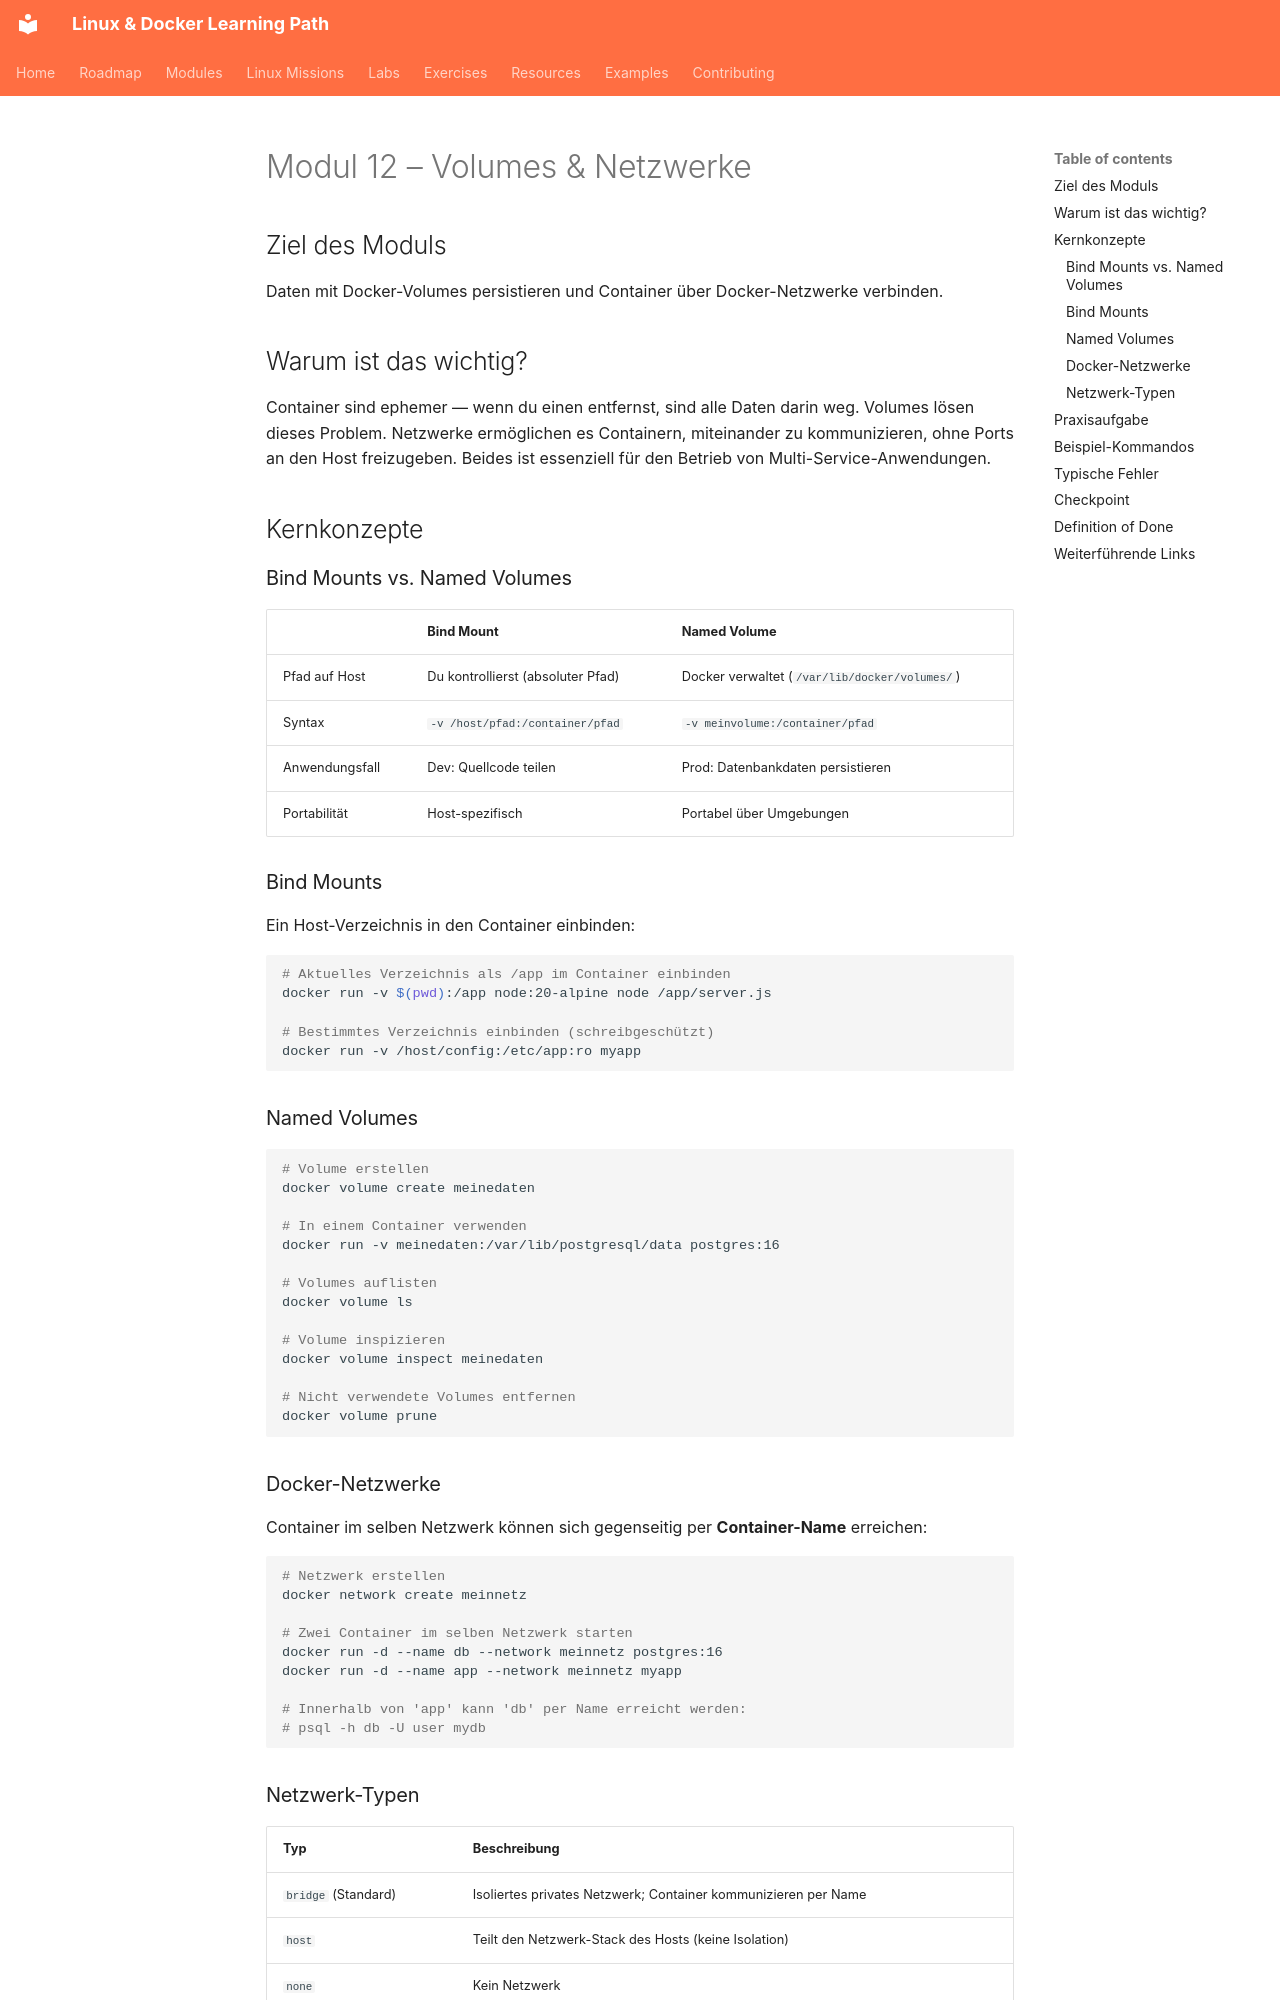

repository: SvnSchmdt/linux-docker-learning-path · page: modules/12-volumes-and-networking/README.de/index.html · generator: mkdocs

# Modul 12 – Volumes & Netzwerke

## Ziel des Moduls

Daten mit Docker-Volumes persistieren und Container über Docker-Netzwerke verbinden.

## Warum ist das wichtig?

Container sind ephemer — wenn du einen entfernst, sind alle Daten darin weg. Volumes lösen dieses Problem. Netzwerke ermöglichen es Containern, miteinander zu kommunizieren, ohne Ports an den Host freizugeben. Beides ist essenziell für den Betrieb von Multi-Service-Anwendungen.

## Kernkonzepte

### Bind Mounts vs. Named Volumes

| | Bind Mount | Named Volume |
|---|---|---|
| Pfad auf Host | Du kontrollierst (absoluter Pfad) | Docker verwaltet (`/var/lib/docker/volumes/`) |
| Syntax | `-v /host/pfad:/container/pfad` | `-v meinvolume:/container/pfad` |
| Anwendungsfall | Dev: Quellcode teilen | Prod: Datenbankdaten persistieren |
| Portabilität | Host-spezifisch | Portabel über Umgebungen |

### Bind Mounts

Ein Host-Verzeichnis in den Container einbinden:

```bash
# Aktuelles Verzeichnis als /app im Container einbinden
docker run -v $(pwd):/app node:20-alpine node /app/server.js

# Bestimmtes Verzeichnis einbinden (schreibgeschützt)
docker run -v /host/config:/etc/app:ro myapp
```

### Named Volumes

```bash
# Volume erstellen
docker volume create meinedaten

# In einem Container verwenden
docker run -v meinedaten:/var/lib/postgresql/data postgres:16

# Volumes auflisten
docker volume ls

# Volume inspizieren
docker volume inspect meinedaten

# Nicht verwendete Volumes entfernen
docker volume prune
```

### Docker-Netzwerke

Container im selben Netzwerk können sich gegenseitig per **Container-Name** erreichen:

```bash
# Netzwerk erstellen
docker network create meinnetz

# Zwei Container im selben Netzwerk starten
docker run -d --name db --network meinnetz postgres:16
docker run -d --name app --network meinnetz myapp

# Innerhalb von 'app' kann 'db' per Name erreicht werden:
# psql -h db -U user mydb
```
